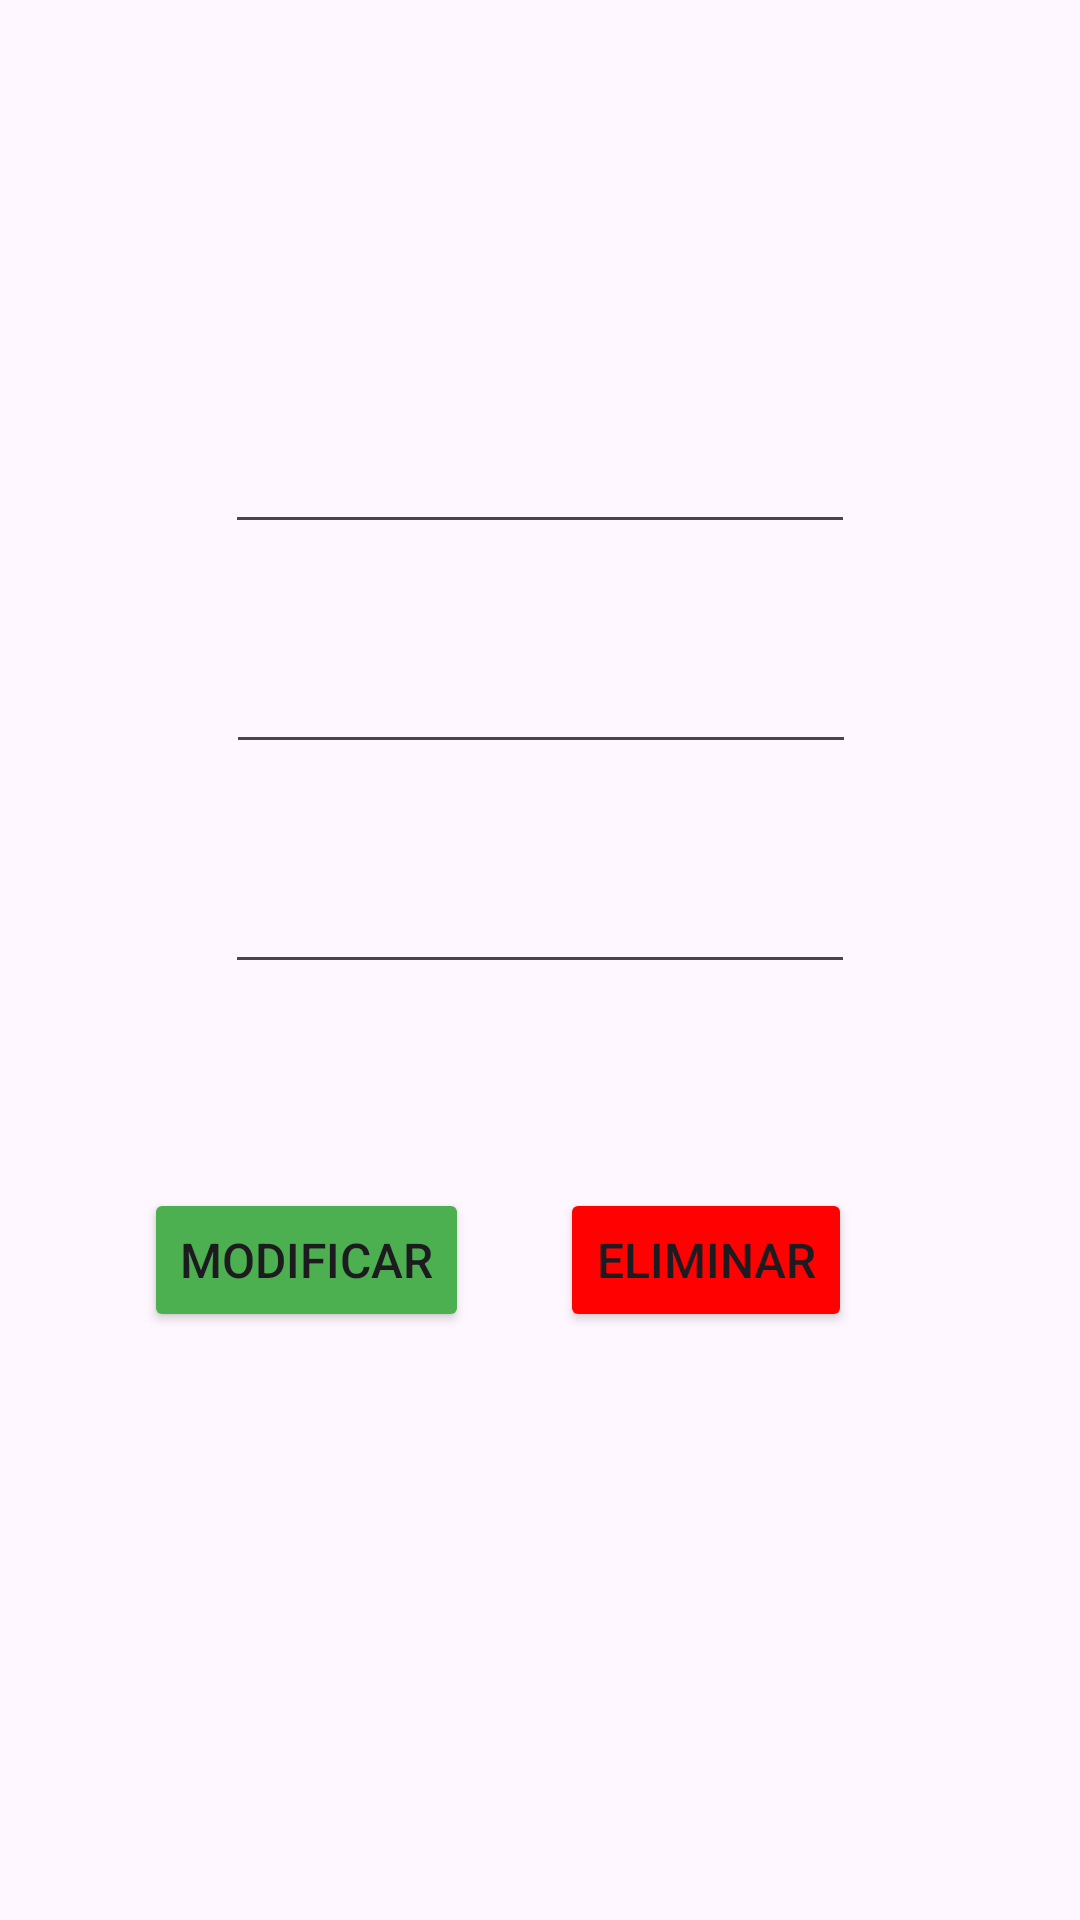

Produce the Android XML layout that renders to this screen, including the resource entries it uses.
<!-- AndroidManifest.xml: application theme Theme.SmartHub -->
<!-- res/layout/activity_modificar_eliminar.xml -->
<?xml version="1.0" encoding="utf-8"?>
<androidx.constraintlayout.widget.ConstraintLayout xmlns:android="http://schemas.android.com/apk/res/android"
    xmlns:app="http://schemas.android.com/apk/res-auto"
    xmlns:tools="http://schemas.android.com/tools"
    android:id="@+id/main"
    android:layout_width="match_parent"
    android:layout_height="match_parent"
    tools:context=".ModificarEliminar">

    <EditText
        android:id="@+id/txtid"
        android:layout_width="wrap_content"
        android:layout_height="wrap_content"
        android:layout_marginTop="140dp"
        android:ems="10"
        android:inputType="number"
        app:layout_constraintEnd_toEndOf="parent"
        app:layout_constraintStart_toStartOf="parent"
        app:layout_constraintTop_toTopOf="parent" />

    <EditText
        android:id="@+id/txtnombremod"
        android:layout_width="wrap_content"
        android:layout_height="wrap_content"
        android:layout_marginTop="32dp"
        android:ems="10"
        android:inputType="text"
        app:layout_constraintEnd_toEndOf="parent"
        app:layout_constraintHorizontal_bias="0.502"
        app:layout_constraintStart_toStartOf="parent"
        app:layout_constraintTop_toBottomOf="@+id/txtid" />

    <EditText
        android:id="@+id/txtapellidomod"
        android:layout_width="wrap_content"
        android:layout_height="wrap_content"
        android:layout_marginTop="32dp"
        android:ems="10"
        android:inputType="text"
        android:textColorLink="#000000"
        app:layout_constraintEnd_toEndOf="parent"
        app:layout_constraintStart_toStartOf="parent"
        app:layout_constraintTop_toBottomOf="@+id/txtnombremod" />

    <Button
        android:id="@+id/btn_modificar"
        android:layout_width="wrap_content"
        android:layout_height="wrap_content"
        android:layout_marginTop="68dp"
        android:backgroundTint="#4CAF50"
        android:text="Modificar"
        android:textSize="16sp"
        app:layout_constraintEnd_toStartOf="@+id/btn_eliminar"
        app:layout_constraintHorizontal_bias="0.611"
        app:layout_constraintStart_toStartOf="parent"
        app:layout_constraintTop_toBottomOf="@+id/txtapellidomod" />

    <Button
        android:id="@+id/btn_eliminar"
        android:layout_width="wrap_content"
        android:layout_height="wrap_content"
        android:layout_marginTop="68dp"
        android:layout_marginEnd="76dp"
        android:backgroundTint="#FF0101"
        android:text="Eliminar"
        android:textSize="16sp"
        app:layout_constraintEnd_toEndOf="parent"
        app:layout_constraintTop_toBottomOf="@+id/txtapellidomod" />

</androidx.constraintlayout.widget.ConstraintLayout>
<!-- resources referenced by this layout -->
<resources>
  <style name="Theme.SmartHub" parent="Base.Theme.SmartHub" />
  <style name="Base.Theme.SmartHub" parent="Theme.Material3.DayNight.NoActionBar">
          
          
      </style>
</resources>
